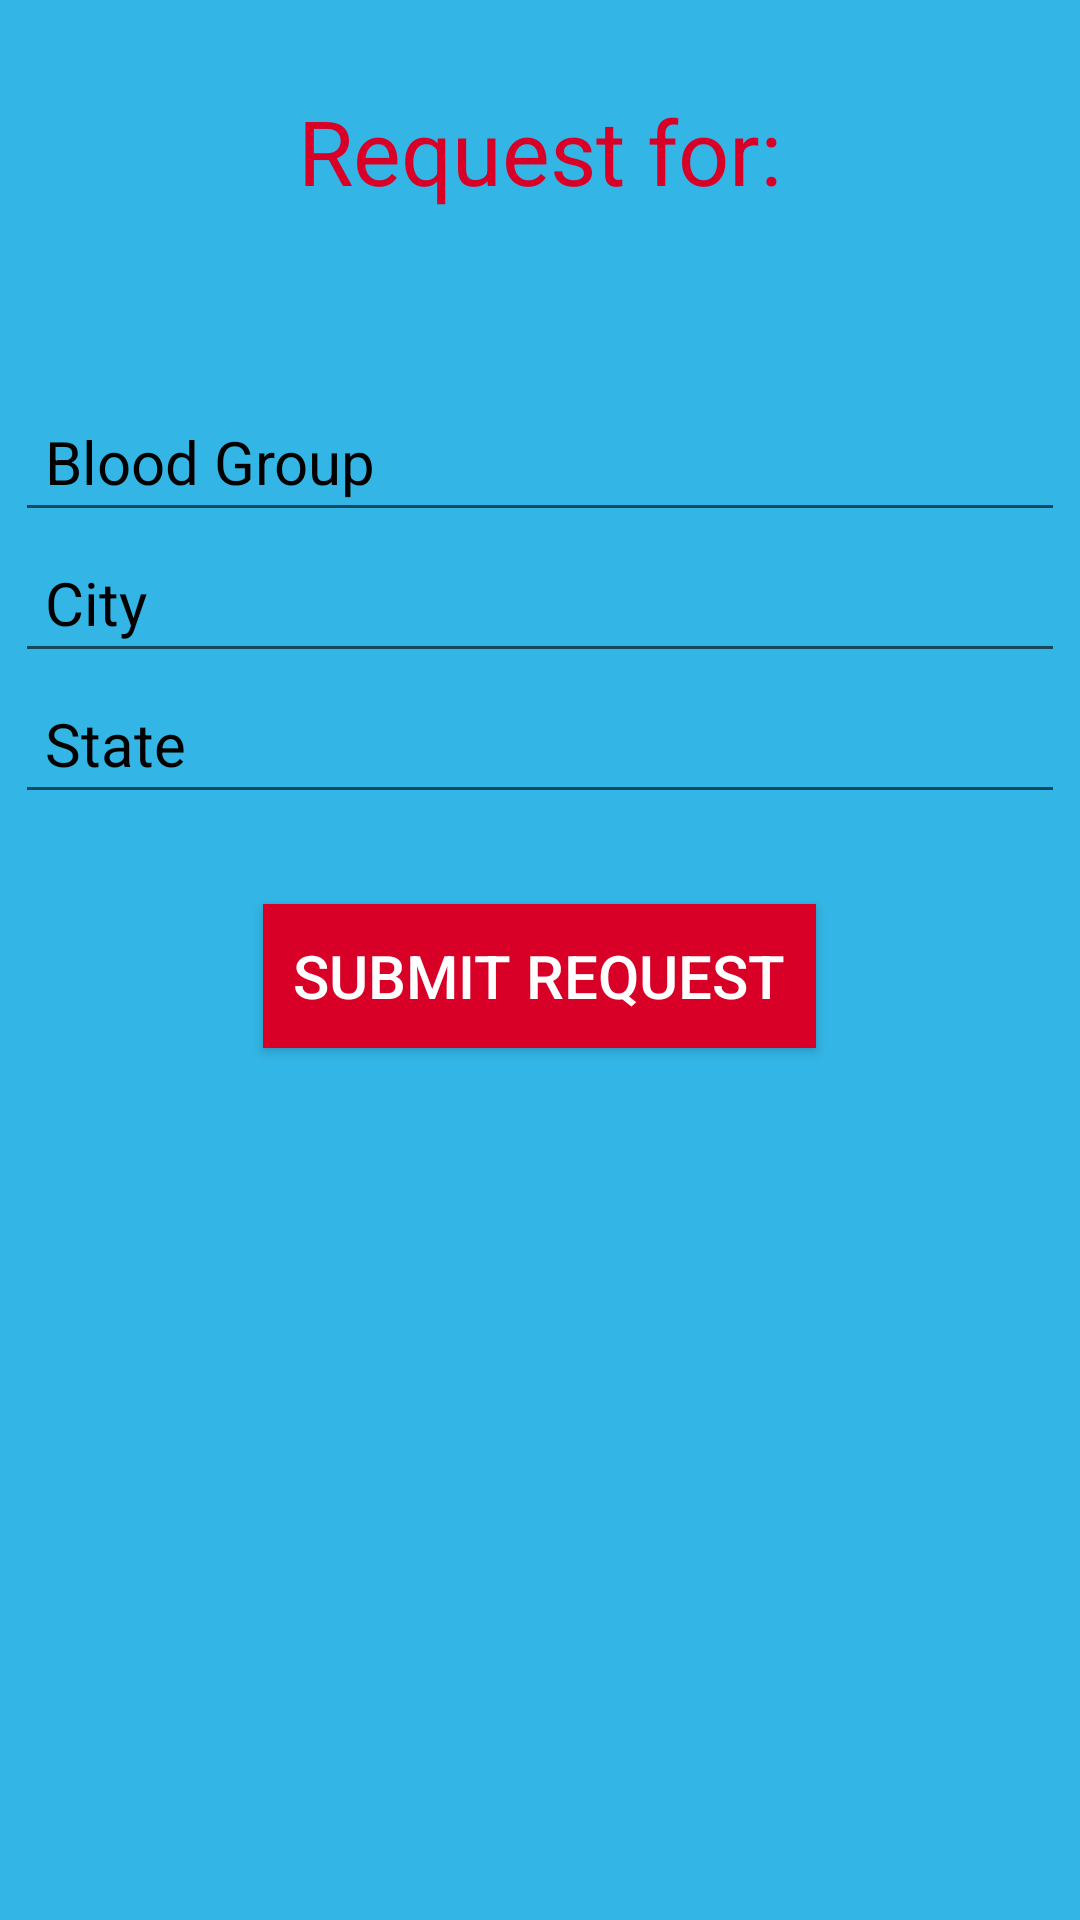

Here is an Android app screen rendered from its layout file. Give the layout XML and the strings, colors and styles it references.
<!-- AndroidManifest.xml: application theme Theme.AppCompat.Light -->
<!-- res/layout/activity_request.xml -->
<?xml version="1.0" encoding="utf-8"?>
<RelativeLayout xmlns:android="http://schemas.android.com/apk/res/android"
    xmlns:tools="http://schemas.android.com/tools"
    android:layout_width="match_parent"
    android:layout_height="match_parent"
    tools:context=".Activity.RequestActivity"
    android:background="@android:color/holo_blue_light">

    <TextView
        android:id="@+id/head"
        android:layout_width="wrap_content"
        android:layout_height="wrap_content"
        android:text="@string/request_for"
        android:textSize="30sp"
        android:layout_marginTop="20dp"
        android:layout_centerHorizontal="true"
        android:padding="10dp"
        android:textColor="@color/bloodRed"
        />

    <EditText
        android:id="@+id/etBloodGroup"
        android:layout_marginTop="50dp"
        android:layout_width="350dp"
        android:layout_height="wrap_content"
        android:layout_below="@+id/head"
        android:textColor="@color/black"
        android:textColorHint="@color/black"
        android:hint="@string/blood_group1"
        android:padding="10dp"
        android:textSize="20sp"
        android:layout_centerHorizontal="true"
        />

    <EditText
        android:id="@+id/etCity"
        android:layout_width="350dp"
        android:layout_height="wrap_content"
        android:layout_below="@+id/etBloodGroup"
        android:textColor="@color/black"
        android:hint="@string/city1"
        android:textColorHint="@color/black"
        android:padding="10dp"
        android:textSize="20sp"
        android:layout_centerHorizontal="true"
        />

    <EditText
        android:id="@+id/etState"
        android:layout_width="350dp"
        android:layout_height="wrap_content"
        android:layout_below="@+id/etCity"
        android:textColor="@color/black"
        android:hint="@string/state1"
        android:textColorHint="@color/black"
        android:padding="10dp"
        android:textSize="20sp"
        android:layout_centerHorizontal="true"
        />

    <Button
        android:id="@+id/btnSubmitReq"
        android:layout_width="wrap_content"
        android:layout_height="wrap_content"
        android:layout_below="@+id/etState"
        android:layout_centerHorizontal="true"
        android:padding="10dp"
        android:layout_marginTop="30dp"
        android:text="Submit Request"
        android:background="@color/bloodRed"
        android:textColor="@color/white"
        android:textSize="20sp"
        />

</RelativeLayout>
<!-- resources referenced by this layout -->
<resources>
  <color name="black">#FF000000</color>
  <color name="bloodRed">#D80027</color>
  <color name="white">#FFFFFFFF</color>
  <string name="blood_group1">Blood Group</string>
  <string name="city1">City</string>
  <string name="request_for">Request for:</string>
  <string name="state1">State</string>
</resources>
